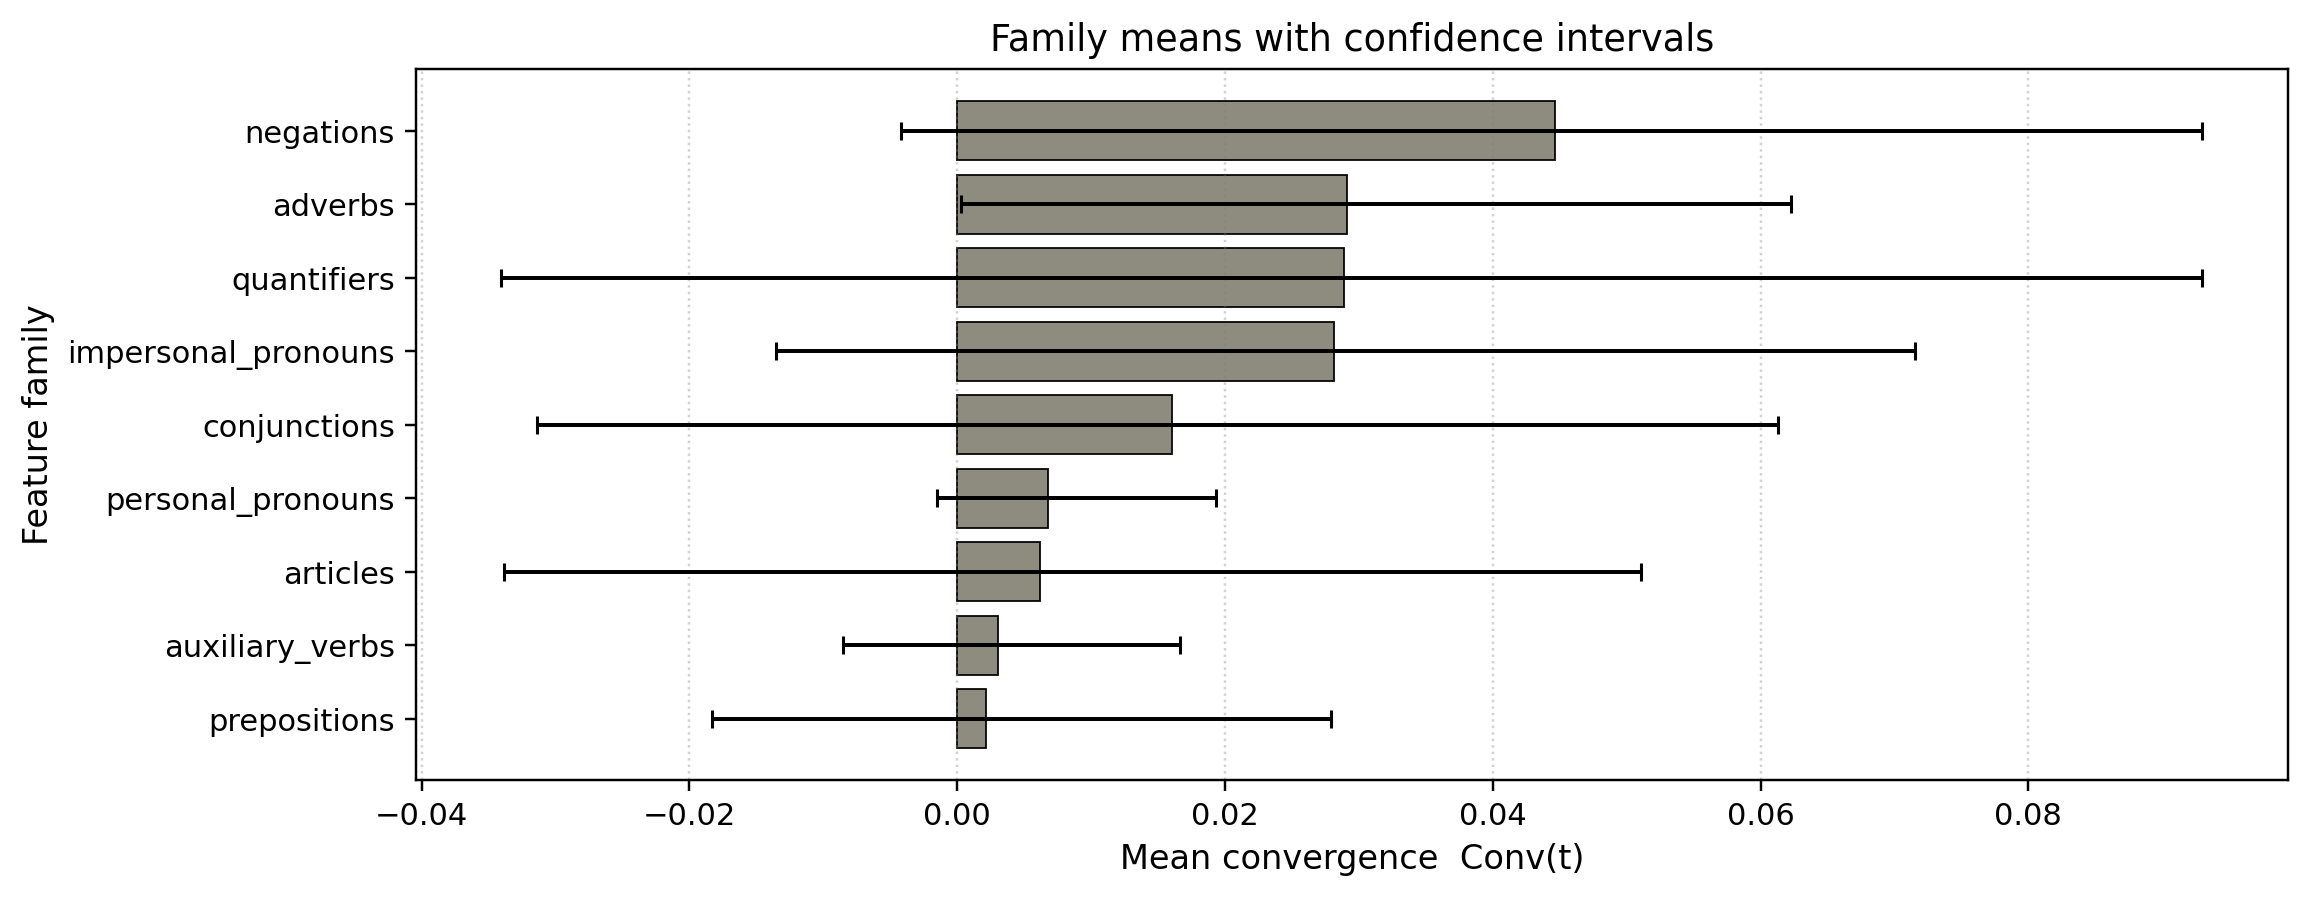

The data file committed next to this chart (first rows):
family, mean, ci_lo, ci_hi, n
negations, 0.04467, -0.004227, 0.09301, 29
adverbs, 0.02909, 0.0003119, 0.06225, 33
quantifiers, 0.02888, -0.03405, 0.093, 30
impersonal_pronouns, 0.02813, -0.01357, 0.07155, 33
conjunctions, 0.01604, -0.03139, 0.06132, 33
personal_pronouns, 0.006802, -0.001525, 0.01935, 37
articles, 0.006151, -0.03386, 0.05107, 31
auxiliary_verbs, 0.003053, -0.008495, 0.01663, 37
prepositions, 0.002177, -0.01829, 0.02795, 36
